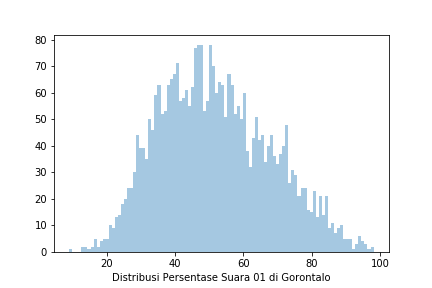

The table this chart was drawn from, first rows:
Prop, Kota, Kec, Kel, TPS, 01 KPU, 02 KPU, 01 KawalPemilu, 02 KawalPemilu, 01 KawalPilpres, 02 KawalPilpres, 01 AyoJagaTPS, 02 AyoJagaTPS
GORONTALO, BOALEMO, BOTUMOITO, RUMBIA, TPS 5, 51, 177, 51, 177, 0, 0, 0, 0
GORONTALO, BOALEMO, BOTUMOITO, TAPADAA, TPS 4, 99, 96, 99, 96, 0, 0, 0, 0
GORONTALO, BOALEMO, BOTUMOITO, HUTAMONU, TPS 2, 96, 134, 96, 134, 0, 0, 0, 0
GORONTALO, BOALEMO, BOTUMOITO, BOTUMOITO, TPS 2, 110, 102, 110, 102, 0, 0, 0, 0
GORONTALO, BOALEMO, BOTUMOITO, PATOAMEME, TPS 1, 144, 93, 144, 93, 0, 0, 0, 0
GORONTALO, BOALEMO, BOTUMOITO, BOTUMOITO, TPS 5, 163, 90, 163, 90, 0, 0, 0, 0
GORONTALO, BOALEMO, BOTUMOITO, DULANGEYA, TPS 2, 155, 32, 155, 32, 0, 0, 0, 0
GORONTALO, BOALEMO, BOTUMOITO, HUTAMONU, TPS 3, 129, 117, 129, 117, 0, 0, 0, 0
GORONTALO, BOALEMO, BOTUMOITO, BOTUMOITO, TPS 7, 108, 106, 108, 106, 0, 0, 0, 0
GORONTALO, BOALEMO, BOTUMOITO, TUTULO, TPS 4, 112, 145, 112, 145, 0, 0, 0, 0
GORONTALO, BOALEMO, BOTUMOITO, HUTAMONU, TPS 4, 100, 115, 100, 115, 0, 0, 0, 0
GORONTALO, BOALEMO, BOTUMOITO, PATOAMEME, TPS 5, 74, 140, 74, 140, 0, 0, 0, 0
GORONTALO, BOALEMO, BOTUMOITO, TUTULO, TPS 3, 107, 118, 107, 118, 0, 0, 0, 0
GORONTALO, BOALEMO, BOTUMOITO, BOLIHUTUO, TPS 3, 137, 114, 137, 114, 0, 0, 0, 0
GORONTALO, BOALEMO, BOTUMOITO, RUMBIA, TPS 4, 66, 180, 66, 180, 0, 0, 0, 0
GORONTALO, BOALEMO, BOTUMOITO, POTANGA, TPS 4, 66, 134, 66, 134, 0, 0, 0, 0
GORONTALO, BOALEMO, BOTUMOITO, POTANGA, TPS 5, 144, 86, 144, 86, 144, 86, 0, 0
GORONTALO, BOALEMO, BOTUMOITO, TUTULO, TPS 2, 113, 144, 113, 144, 0, 0, 0, 0
GORONTALO, BOALEMO, BOTUMOITO, TAPADAA, TPS 1, 167, 79, 167, 79, 0, 0, 0, 0
GORONTALO, BOALEMO, BOTUMOITO, PATOAMEME, TPS 4, 92, 152, 92, 152, 0, 0, 0, 0
GORONTALO, BOALEMO, BOTUMOITO, POTANGA, TPS 2, 122, 79, 122, 79, 122, 79, 0, 0
GORONTALO, BOALEMO, BOTUMOITO, BOTUMOITO, TPS 3, 131, 97, 131, 97, 0, 0, 0, 0
GORONTALO, BOALEMO, BOTUMOITO, RUMBIA, TPS 1, 131, 108, 131, 108, 0, 0, 0, 0
GORONTALO, BOALEMO, BOTUMOITO, BOTUMOITO, TPS 4, 106, 109, 106, 109, 0, 0, 0, 0
GORONTALO, BOALEMO, BOTUMOITO, POTANGA, TPS 1, 152, 61, 152, 61, 152, 61, 0, 0
GORONTALO, BOALEMO, BOTUMOITO, PATOAMEME, TPS 6, 109, 128, 109, 128, 0, 0, 0, 0
GORONTALO, BOALEMO, BOTUMOITO, BOTUMOITO, TPS 6, 106, 100, 106, 100, 0, 0, 0, 0
GORONTALO, BOALEMO, BOTUMOITO, HUTAMONU, TPS 1, 124, 96, 124, 96, 0, 0, 0, 0
GORONTALO, BOALEMO, BOTUMOITO, BOLIHUTUO, TPS 1, 122, 115, 122, 115, 0, 0, 0, 0
GORONTALO, BOALEMO, BOTUMOITO, TAPADAA, TPS 3, 144, 71, 144, 71, 0, 0, 0, 0
GORONTALO, BOALEMO, BOTUMOITO, BOLIHUTUO, TPS 2, 162, 69, 162, 69, 0, 0, 0, 0
GORONTALO, BOALEMO, BOTUMOITO, RUMBIA, TPS 2, 122, 109, 122, 109, 0, 0, 0, 0
GORONTALO, BOALEMO, BOTUMOITO, DULANGEYA, TPS 1, 181, 51, 181, 51, 0, 0, 0, 0
GORONTALO, BOALEMO, BOTUMOITO, TAPADAA, TPS 2, 169, 85, 169, 85, 0, 0, 0, 0
GORONTALO, BOALEMO, BOTUMOITO, BOLIHUTUO, TPS 4, 106, 119, 106, 119, 0, 0, 0, 0
GORONTALO, BOALEMO, BOTUMOITO, PATOAMEME, TPS 3, 81, 161, 81, 161, 0, 0, 0, 0
GORONTALO, BOALEMO, BOTUMOITO, BOTUMOITO, TPS 1, 81, 150, 81, 150, 0, 0, 0, 0
GORONTALO, BOALEMO, BOTUMOITO, TUTULO, TPS 1, 117, 115, 117, 115, 0, 0, 0, 0
GORONTALO, BOALEMO, BOTUMOITO, POTANGA, TPS 3, 90, 106, 90, 106, 0, 0, 0, 0
GORONTALO, BOALEMO, BOTUMOITO, RUMBIA, TPS 3, 74, 181, 74, 181, 0, 0, 0, 0
GORONTALO, BOALEMO, BOTUMOITO, PATOAMEME, TPS 2, 113, 100, 113, 100, 0, 0, 0, 0
GORONTALO, BOALEMO, DULUPI, KOTARAJA, TPS 1, 212, 40, 212, 40, 0, 0, 0, 0
GORONTALO, BOALEMO, DULUPI, POLOHUNGO, TPS 4, 185, 48, 185, 48, 0, 0, 0, 0
GORONTALO, BOALEMO, DULUPI, TANGGA BARITO, TPS 7, 166, 31, 166, 31, 0, 0, 0, 0
GORONTALO, BOALEMO, DULUPI, TANGGA BARITO, TPS 6, 108, 62, 108, 62, 0, 0, 0, 0
GORONTALO, BOALEMO, DULUPI, TANAH PUTIH, TPS 4, 198, 35, 198, 35, 0, 0, 0, 0
GORONTALO, BOALEMO, DULUPI, PANGI, TPS 3, 151, 60, 151, 60, 0, 0, 0, 0
GORONTALO, BOALEMO, DULUPI, TANGGA JAYA, TPS 4, 146, 53, 146, 53, 0, 0, 0, 0
GORONTALO, BOALEMO, DULUPI, DULUPI, TPS 02, 156, 79, 156, 79, 0, 0, 0, 0
GORONTALO, BOALEMO, DULUPI, KOTARAJA, TPS 2, 229, 28, 229, 28, 0, 0, 0, 0
GORONTALO, BOALEMO, DULUPI, TANGGA JAYA, TPS 1, 207, 62, 207, 62, 0, 0, 0, 0
GORONTALO, BOALEMO, DULUPI, TABONGO, TPS 5, 188, 53, 188, 53, 0, 0, 0, 0
GORONTALO, BOALEMO, DULUPI, DULUPI, TPS 01, 129, 109, 129, 109, 0, 0, 0, 0
GORONTALO, BOALEMO, DULUPI, TABONGO, TPS 4, 144, 111, 144, 111, 0, 0, 0, 0
GORONTALO, BOALEMO, DULUPI, POLOHUNGO, TPS 3, 198, 72, 198, 72, 0, 0, 0, 0
GORONTALO, BOALEMO, DULUPI, KOTARAJA, TPS 6, 178, 44, 178, 44, 0, 0, 0, 0
GORONTALO, BOALEMO, DULUPI, TANAH PUTIH, TPS 2, 149, 76, 149, 76, 0, 0, 0, 0
GORONTALO, BOALEMO, DULUPI, DULUPI, TPS 04, 102, 89, 102, 89, 0, 0, 0, 0
GORONTALO, BOALEMO, DULUPI, DULUPI, TPS 08, 187, 80, 187, 80, 0, 0, 0, 0
GORONTALO, BOALEMO, DULUPI, PANGI, TPS 1, 182, 43, 182, 43, 0, 0, 0, 0
... 3,304 more rows
